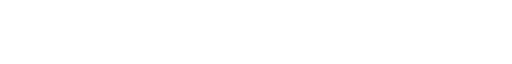
t = 0.00 s
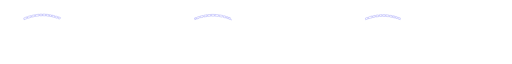
t = 1.14 s
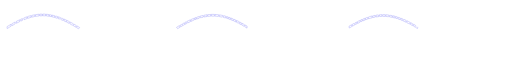
t = 2.29 s
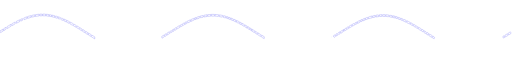
t = 3.43 s
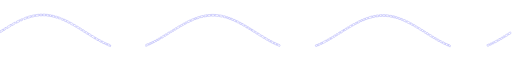
t = 4.58 s
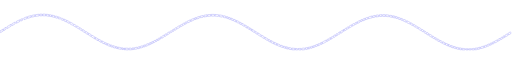
t = 5.72 s

The animated SVG that drew these frames (rendered in a browser with its animation timeline set to each time). Animation: 2 CSS @keyframes rules; one cycle of 5.72 s.

<!--?xml version="1.0" standalone="no"?-->

<svg version="1.0" xmlns="http://www.w3.org/2000/svg" width="7208.000000pt" height="504.000000pt" viewBox="0 0 7208.000000 504.000000" preserveAspectRatio="xMidYMid meet" style="">
<metadata>
Created by potrace 1.15, written by Peter Selinger 2001-2017
</metadata>
<g transform="translate(0.000000,504.000000) scale(0.100000,-0.100000)" fill="none" stroke="none">
    
    
<path d="M5678 5033 l-78 -4 0 -121 0 -121 122 6 c66 4 143 7 170 7 l48 0 0
120 0 120 -92 -2 c-51 -1 -128 -4 -170 -5z" fill="none" stroke="#9999F8" stroke-width="60px" class="NrigUzdX_0"></path>
<path d="M6020 4920 l0 -120 63 0 c35 0 125 -3 200 -7 l137 -6 0 120 0 120
-127 6 c-71 4 -161 7 -200 7 l-73 0 0 -120z" fill="none" stroke="#9999F8" stroke-width="60px" class="NrigUzdX_1"></path>
<path d="M5330 5004 c-63 -7 -165 -20 -226 -29 l-111 -17 -7 -51 c-3 -29 -6
-85 -6 -125 0 -70 1 -72 23 -67 64 14 445 65 490 65 4 0 7 54 7 120 l0 120
-27 -1 c-16 -1 -80 -7 -143 -15z" fill="none" stroke="#9999F8" stroke-width="60px" class="NrigUzdX_2"></path>
<path d="M6520 4901 l0 -120 33 -5 c37 -6 291 -36 305 -36 9 0 28 227 20 235
-2 2 -64 11 -138 20 -74 8 -154 18 -177 21 l-43 5 0 -120z" fill="none" stroke="#9999F8" stroke-width="60px" class="NrigUzdX_3"></path>
<path d="M29760 4880 l0 -119 226 -3 226 -3 -6 30 c-3 17 -11 72 -18 123 l-12
92 -208 0 -208 0 0 -120z" fill="none" stroke="#9999F8" stroke-width="60px" class="NrigUzdX_4"></path>
<path d="M29455 4980 c-44 -4 -113 -11 -152 -15 l-73 -7 0 -50 c0 -27 5 -81
12 -120 l11 -70 46 5 c25 3 117 12 204 18 l157 13 0 118 0 118 -62 -1 c-35 -1
-99 -5 -143 -9z" fill="none" stroke="#9999F8" stroke-width="60px" class="NrigUzdX_5"></path>
<path d="M30274 4949 c3 -24 9 -78 12 -121 l6 -76 92 -7 c50 -3 149 -13 220
-21 71 -8 130 -13 131 -12 5 6 56 230 53 232 -5 5 -309 35 -417 42 l-103 7 6
-44z" fill="none" stroke="#9999F8" stroke-width="60px" class="NrigUzdX_6"></path>
<path d="M6960 4886 c0 -40 -3 -93 -6 -118 l-6 -45 108 -17 c60 -9 126 -21
147 -25 l37 -9 0 123 0 123 -27 6 c-48 10 -222 36 -238 36 -12 0 -15 -15 -15
-74z" fill="none" stroke="#9999F8" stroke-width="60px" class="NrigUzdX_7"></path>
<path d="M53530 4948 c-79 -5 -146 -11 -148 -12 -2 -2 1 -12 6 -23 12 -23 32
-80 41 -118 4 -16 15 -44 24 -62 18 -35 -7 -33 219 -17 l87 6 5 41 c3 23 7 77
9 120 l4 77 -51 -1 c-28 -1 -116 -6 -196 -11z" fill="none" stroke="#9999F8" stroke-width="60px" class="NrigUzdX_8"></path>
<path d="M53876 4845 c-4 -64 -6 -118 -4 -120 2 -1 85 -5 185 -7 l181 -5 -5
116 c-3 64 -8 118 -10 121 -2 2 -80 6 -172 8 l-168 4 -7 -117z" fill="none" stroke="#9999F8" stroke-width="60px" class="NrigUzdX_9"></path>
<path d="M28926 4913 c-116 -18 -212 -35 -214 -37 -2 -2 0 -58 4 -123 l7 -120
41 9 c22 5 120 21 216 36 l175 28 -4 98 c-2 54 -6 108 -10 120 l-6 22 -209
-33z" fill="none" stroke="#9999F8" stroke-width="60px" class="NrigUzdX_10"></path>
<path d="M54316 4833 c4 -68 12 -121 18 -125 6 -4 31 -8 56 -8 25 0 101 -7
170 -15 185 -22 164 -32 178 88 7 56 12 109 12 118 0 13 -30 18 -172 32 -95
10 -195 20 -221 23 l-48 5 7 -118z" fill="none" stroke="#9999F8" stroke-width="60px" class="NrigUzdX_11"></path>
<path d="M4765 4919 c-49 -11 -137 -30 -195 -42 l-105 -23 -3 -126 -3 -125 53
13 c29 8 125 30 212 48 87 19 163 41 167 48 5 7 9 61 9 121 0 125 11 118 -135
86z" fill="none" stroke="#9999F8" stroke-width="60px" class="NrigUzdX_12"></path>
<path d="M30890 4885 c0 -25 -7 -78 -16 -116 -9 -39 -14 -72 -12 -74 2 -3 60
-13 129 -25 68 -11 159 -27 203 -37 l78 -16 39 42 c46 49 66 86 77 138 l8 38
-101 23 c-55 12 -156 31 -225 42 -69 11 -137 23 -152 26 -27 5 -28 5 -28 -41z" fill="none" stroke="#9999F8" stroke-width="60px" class="NrigUzdX_13"></path>
<path d="M53120 4909 c-36 -4 -96 -13 -134 -20 l-69 -11 7 -61 c3 -33 6 -87 6
-120 l0 -59 33 5 c17 3 112 16 210 28 l179 23 -5 26 c-7 35 -26 86 -56 147
-25 51 -27 53 -66 52 -22 -1 -69 -5 -105 -10z" fill="none" stroke="#9999F8" stroke-width="60px" class="NrigUzdX_14"></path>
<path d="M7340 4771 l0 -121 28 -6 c15 -3 81 -19 147 -36 66 -17 130 -33 143
-35 21 -5 22 -2 22 51 0 32 5 67 12 79 21 38 38 91 30 98 -8 8 -279 76 -339
85 l-43 7 0 -122z" fill="none" stroke="#9999F8" stroke-width="60px" class="NrigUzdX_15"></path>
<path d="M54850 4774 c-10 -90 -10 -118 -1 -124 7 -4 51 -13 99 -19 48 -7 127
-21 177 -32 49 -10 90 -19 92 -19 5 0 2 104 -6 173 -4 39 -13 72 -20 77 -8 4
-77 18 -155 29 -77 12 -148 24 -157 27 -14 4 -18 -12 -29 -112z" fill="none" stroke="#9999F8" stroke-width="60px" class="NrigUzdX_16"></path>
<path d="M52755 4853 c-191 -40 -301 -65 -304 -69 -2 -2 1 -30 8 -62 6 -31 16
-81 21 -110 5 -30 10 -55 12 -57 2 -2 79 13 172 33 l168 36 -6 60 c-3 32 -6
85 -6 117 0 63 -3 66 -65 52z" fill="none" stroke="#9999F8" stroke-width="60px" class="NrigUzdX_17"></path>
<path d="M28555 4843 c-43 -9 -390 -96 -393 -98 -1 -1 9 -33 22 -71 13 -38 30
-88 37 -111 7 -24 17 -43 24 -43 6 0 54 11 106 25 81 22 156 40 247 60 22 5
23 8 17 83 -13 169 -12 166 -60 155z" fill="none" stroke="#9999F8" stroke-width="60px" class="NrigUzdX_18"></path>
<path d="M4220 4790 c-58 -16 -159 -47 -225 -68 l-120 -39 4 -114 c2 -63 7
-118 11 -122 4 -5 95 19 201 53 107 33 211 63 232 67 l37 6 0 123 c0 145 14
136 -140 94z" fill="none" stroke="#9999F8" stroke-width="60px" class="NrigUzdX_19"></path>
<path d="M31481 4773 c-6 -21 -11 -45 -11 -54 0 -10 -13 -42 -30 -73 -20 -39
-26 -58 -17 -61 89 -28 319 -86 323 -82 5 5 44 197 44 217 0 13 -28 24 -142
54 -79 20 -146 36 -150 36 -4 0 -12 -17 -17 -37z" fill="none" stroke="#9999F8" stroke-width="60px" class="NrigUzdX_20"></path>
<path d="M55294 4794 c3 -9 6 -64 6 -123 l0 -107 123 -32 c67 -17 132 -34 143
-38 21 -5 22 -1 28 73 3 43 7 98 8 123 l3 45 -125 31 c-184 46 -193 47 -186
28z" fill="none" stroke="#9999F8" stroke-width="60px" class="NrigUzdX_21"></path>
<path d="M7828 4748 c-8 -13 -21 -41 -29 -63 -7 -22 -19 -49 -26 -60 -7 -11
-13 -33 -13 -50 0 -30 0 -30 143 -74 78 -24 147 -45 152 -47 13 -5 55 149 55
199 l0 35 -129 41 c-71 23 -131 41 -134 41 -3 0 -11 -10 -19 -22z" fill="none" stroke="#9999F8" stroke-width="60px" class="NrigUzdX_22"></path>
<path d="M52180 4721 c-181 -50 -325 -97 -325 -108 0 -19 28 -219 31 -225 2
-3 55 10 117 30 61 19 175 52 252 72 l140 37 -2 29 c-2 38 -31 183 -38 195 -9
13 -26 10 -175 -30z" fill="none" stroke="#9999F8" stroke-width="60px" class="NrigUzdX_23"></path>
<path d="M27877 4656 c-154 -49 -188 -63 -193 -80 -3 -12 -4 -69 -2 -127 l3
-106 180 57 180 58 13 98 c7 55 11 113 10 130 l-3 30 -188 -60z" fill="none" stroke="#9999F8" stroke-width="60px" class="NrigUzdX_24"></path>
<path d="M55709 4677 c0 -18 -4 -73 -7 -124 l-7 -91 99 -31 c73 -24 102 -29
112 -20 23 19 64 112 64 145 0 18 5 36 11 39 27 17 -15 36 -223 100 l-48 14
-1 -32z" fill="none" stroke="#9999F8" stroke-width="60px" class="NrigUzdX_25"></path>
<path d="M31886 4595 c-9 -59 -19 -112 -22 -119 -3 -9 24 -22 88 -43 l93 -29
8 31 c4 16 19 53 33 80 13 28 28 65 33 82 l10 33 -102 31 c-56 18 -107 34
-113 36 -6 2 -17 -37 -28 -102z" fill="none" stroke="#9999F8" stroke-width="60px" class="NrigUzdX_26"></path>
<path d="M3655 4611 c-101 -35 -295 -110 -304 -117 -3 -3 29 -236 34 -242 1
-1 87 31 191 71 104 41 197 77 208 81 17 6 18 14 11 119 -7 111 -10 127 -23
127 -4 -1 -56 -18 -117 -39z" fill="none" stroke="#9999F8" stroke-width="60px" class="NrigUzdX_27"></path>
<path d="M8216 4628 c-3 -13 -6 -43 -6 -68 0 -25 -6 -67 -13 -95 l-13 -50 100
-37 c56 -21 106 -38 113 -38 15 0 70 79 79 113 3 15 9 27 13 27 4 0 12 15 18
34 l11 35 -97 35 c-75 28 -187 65 -197 66 -1 0 -4 -10 -8 -22z" fill="none" stroke="#9999F8" stroke-width="60px" class="NrigUzdX_28"></path>
<path d="M32216 4592 c-2 -4 -7 -25 -10 -47 -4 -22 -21 -68 -38 -103 -17 -35
-29 -64 -27 -66 2 -2 42 -17 89 -34 47 -16 109 -39 138 -51 l53 -21 -3 131 -3
131 -65 24 c-90 33 -129 43 -134 36z" fill="none" stroke="#9999F8" stroke-width="60px" class="NrigUzdX_29"></path>
<path d="M51586 4535 c-71 -24 -133 -48 -139 -54 -6 -6 -5 -21 1 -43 6 -18 14
-70 17 -115 4 -46 9 -83 12 -83 3 0 58 20 122 44 64 24 130 47 148 51 29 6 31
9 27 38 -3 18 -11 70 -17 117 -9 61 -17 85 -27 87 -8 1 -73 -18 -144 -42z" fill="none" stroke="#9999F8" stroke-width="60px" class="NrigUzdX_30"></path>
<path d="M56090 4568 c0 -7 -9 -24 -20 -38 -11 -14 -20 -38 -20 -55 0 -16 -9
-49 -20 -72 l-19 -43 77 -24 c42 -13 115 -38 161 -55 47 -17 86 -30 87 -28 6
6 26 238 21 243 -8 8 -236 84 -253 84 -8 0 -14 -6 -14 -12z" fill="none" stroke="#9999F8" stroke-width="60px" class="NrigUzdX_31"></path>
<path d="M27470 4518 c-58 -22 -106 -42 -108 -43 -5 -4 54 -183 68 -204 l15
-23 68 27 67 27 0 129 c0 71 -1 129 -2 129 -2 0 -50 -19 -108 -42z" fill="none" stroke="#9999F8" stroke-width="60px" class="NrigUzdX_32"></path>
<path d="M32522 4359 l3 -131 105 -42 c58 -23 115 -48 126 -54 21 -11 23 -8
38 56 10 37 26 84 37 105 24 47 24 63 2 70 -10 3 -65 25 -123 49 -58 25 -124
52 -148 61 l-43 17 3 -131z" fill="none" stroke="#9999F8" stroke-width="60px" class="NrigUzdX_33"></path>
<path d="M8659 4458 c-6 -12 -20 -31 -30 -42 -11 -11 -19 -30 -19 -43 0 -13
-4 -23 -9 -23 -9 0 -31 -53 -31 -74 0 -7 17 -18 38 -25 20 -8 93 -38 162 -67
70 -30 129 -49 134 -44 4 5 9 61 10 126 l1 117 -110 48 c-60 26 -115 48 -122
48 -7 1 -18 -9 -24 -21z" fill="none" stroke="#9999F8" stroke-width="60px" class="NrigUzdX_34"></path>
<path d="M56475 4440 c-5 -8 -35 -233 -31 -236 0 0 46 -19 101 -41 l101 -40
34 81 c18 45 42 92 52 105 10 14 15 28 11 32 -4 4 -44 22 -88 39 -44 18 -101
40 -127 51 -29 11 -50 15 -53 9z" fill="none" stroke="#9999F8" stroke-width="60px" class="NrigUzdX_35"></path>
<path d="M51203 4388 l-123 -50 0 -130 c0 -120 1 -130 18 -125 9 3 79 31 154
63 l137 56 -5 62 c-3 33 -10 74 -15 90 -5 16 -9 42 -9 57 0 39 -10 37 -157
-23z" fill="none" stroke="#9999F8" stroke-width="60px" class="NrigUzdX_36"></path>
<path d="M27082 4360 c-89 -39 -167 -70 -172 -70 -6 0 -10 -54 -10 -135 0 -74
2 -135 5 -135 3 0 28 11 55 25 27 14 82 38 122 54 40 17 114 47 164 68 l91 39
-28 91 c-26 85 -47 133 -59 133 -3 0 -78 -32 -168 -70z" fill="none" stroke="#9999F8" stroke-width="60px" class="NrigUzdX_37"></path>
<path d="M3031 4361 l-114 -47 2 -129 c1 -72 4 -131 6 -133 2 -2 34 12 71 31
38 19 90 42 117 52 l47 18 0 128 c0 71 -3 129 -7 128 -5 0 -59 -21 -122 -48z" fill="none" stroke="#9999F8" stroke-width="60px" class="NrigUzdX_38"></path>
<path d="M9018 4225 c-1 -63 -2 -122 -2 -131 -1 -12 33 -32 116 -69 l118 -53
35 53 c19 30 38 62 41 72 4 10 17 32 30 49 l23 31 -151 69 c-83 38 -163 75
-179 82 l-29 12 -2 -115z" fill="none" stroke="#9999F8" stroke-width="60px" class="NrigUzdX_39"></path>
<path d="M32940 4292 c0 -10 -9 -36 -20 -57 -21 -40 -55 -145 -48 -149 15 -9
320 -146 325 -146 2 0 2 59 1 131 l-3 131 -115 53 c-63 30 -121 54 -127 55 -7
0 -13 -8 -13 -18z" fill="none" stroke="#9999F8" stroke-width="60px" class="NrigUzdX_40"></path>
<path d="M50940 4278 c-149 -66 -220 -103 -216 -114 5 -12 17 -58 36 -134 22
-86 25 -87 129 -39 l91 42 0 128 c0 71 -3 129 -7 128 -5 0 -19 -5 -33 -11z" fill="none" stroke="#9999F8" stroke-width="60px" class="NrigUzdX_41"></path>
<path d="M56823 4248 c-16 -24 -40 -71 -55 -104 l-26 -62 81 -35 c45 -19 137
-60 205 -90 118 -54 122 -55 127 -34 8 39 35 221 32 223 -12 12 -314 144 -328
144 -4 0 -20 -19 -36 -42z" fill="none" stroke="#9999F8" stroke-width="60px" class="NrigUzdX_42"></path>
<path d="M2543 4136 l-233 -115 0 -136 0 -135 225 112 225 113 0 105 c0 63 4
110 11 117 6 6 9 20 7 32 -3 20 -21 13 -235 -93z" fill="none" stroke="#9999F8" stroke-width="60px" class="NrigUzdX_43"></path>
<path d="M26700 4191 c-47 -21 -153 -72 -237 -114 l-152 -77 44 -62 c24 -35
57 -79 73 -98 l30 -35 171 85 171 85 0 127 c0 71 -3 128 -7 128 -5 0 -46 -18
-93 -39z" fill="none" stroke="#9999F8" stroke-width="60px" class="NrigUzdX_44"></path>
<path d="M33306 4143 c-3 -4 -6 -63 -6 -132 l0 -126 115 -58 c63 -31 123 -57
133 -57 10 0 25 8 33 18 9 9 27 26 41 37 13 11 31 34 40 50 8 17 21 40 28 52
8 12 12 24 10 26 -17 16 -389 195 -394 190z" fill="none" stroke="#9999F8" stroke-width="60px" class="NrigUzdX_45"></path>
<path d="M9460 4114 c0 -8 -11 -30 -25 -48 -14 -18 -25 -36 -25 -41 0 -4 -13
-30 -30 -56 l-30 -49 181 -91 c100 -50 185 -87 189 -82 9 9 70 197 70 213 0 8
-309 170 -325 170 -3 0 -5 -7 -5 -16z" fill="none" stroke="#9999F8" stroke-width="60px" class="NrigUzdX_46"></path>
<path d="M50458 4055 c-142 -72 -147 -76 -143 -102 17 -95 35 -209 35 -216 0
-4 77 31 171 79 156 77 170 87 165 107 -4 12 -11 44 -16 70 -11 56 -45 137
-57 136 -4 0 -74 -34 -155 -74z" fill="none" stroke="#9999F8" stroke-width="60px" class="NrigUzdX_47"></path>
<path d="M57291 4043 c-15 -69 -34 -194 -30 -198 7 -5 409 -205 414 -205 12 0
75 177 75 211 0 14 -54 45 -220 129 -120 60 -221 110 -224 110 -2 0 -9 -21
-15 -47z" fill="none" stroke="#9999F8" stroke-width="60px" class="NrigUzdX_48"></path>
<path d="M26135 3910 c-38 -22 -73 -41 -77 -42 -5 -3 18 -248 25 -254 1 -1 62
30 135 68 121 64 132 72 120 88 -7 10 -39 55 -71 99 -31 45 -58 81 -60 81 -1
-1 -33 -19 -72 -40z" fill="none" stroke="#9999F8" stroke-width="60px" class="NrigUzdX_49"></path>
<path d="M2035 3876 c-133 -70 -358 -196 -369 -207 -9 -8 7 -246 17 -256 4 -4
413 221 429 236 15 13 29 121 26 200 l-3 80 -100 -53z" fill="none" stroke="#9999F8" stroke-width="60px" class="NrigUzdX_50"></path>
<path d="M50069 3857 c-109 -58 -116 -64 -103 -81 7 -11 21 -42 30 -70 10 -28
28 -68 41 -89 l24 -38 87 47 c48 26 89 49 91 50 8 7 -34 244 -43 243 -6 0 -63
-28 -127 -62z" fill="none" stroke="#9999F8" stroke-width="60px" class="NrigUzdX_51"></path>
<path d="M9895 3883 c-4 -16 -18 -68 -33 -118 l-28 -90 185 -102 c102 -57 187
-103 190 -103 7 0 55 55 91 105 19 26 41 56 48 65 12 16 -7 29 -185 128 -284
158 -261 148 -268 115z" fill="none" stroke="#9999F8" stroke-width="60px" class="NrigUzdX_52"></path>
<path d="M33782 3873 c-34 -80 -71 -130 -112 -153 -8 -5 -13 -10 -10 -13 11
-10 272 -147 279 -147 5 0 12 37 16 83 3 45 10 101 15 125 l8 43 -89 45 c-49
24 -90 44 -92 44 -1 0 -8 -12 -15 -27z" fill="none" stroke="#9999F8" stroke-width="60px" class="NrigUzdX_53"></path>
<path d="M57830 3784 c-1 -32 -25 -115 -53 -184 -5 -11 30 -35 140 -95 80 -44
149 -79 152 -78 8 3 62 216 57 229 -4 10 -238 144 -278 160 -15 5 -18 0 -18
-32z" fill="none" stroke="#9999F8" stroke-width="60px" class="NrigUzdX_54"></path>
<path d="M25810 3736 c-69 -39 -134 -76 -145 -83 -18 -11 -17 -13 19 -55 21
-23 58 -64 83 -90 l46 -46 61 34 c33 20 70 40 82 45 19 10 20 13 7 117 -6 59
-12 117 -13 130 0 12 -3 22 -7 21 -5 -1 -64 -33 -133 -73z" fill="none" stroke="#9999F8" stroke-width="60px" class="NrigUzdX_55"></path>
<path d="M34072 3677 c-6 -39 -14 -97 -18 -127 l-6 -56 147 -82 c81 -45 151
-82 155 -82 4 0 20 28 35 63 15 34 34 76 42 94 8 17 13 39 11 49 -3 15 -72 57
-282 173 l-73 41 -11 -73z" fill="none" stroke="#9999F8" stroke-width="60px" class="NrigUzdX_56"></path>
<path d="M49720 3668 c-69 -39 -126 -71 -127 -72 -3 -3 28 -250 32 -254 2 -2
321 174 334 184 2 2 -3 14 -11 26 -8 13 -21 41 -28 63 -14 46 -58 125 -68 124
-4 0 -63 -32 -132 -71z" fill="none" stroke="#9999F8" stroke-width="60px" class="NrigUzdX_57"></path>
<path d="M1350 3490 c-102 -60 -222 -132 -267 -160 l-83 -51 0 -140 c0 -109 3
-139 13 -133 6 4 80 49 162 99 83 51 198 120 257 154 59 34 111 68 116 74 7 8
6 57 -1 139 l-12 127 -185 -109z" fill="none" stroke="#9999F8" stroke-width="60px" class="NrigUzdX_58"></path>
<path d="M10423 3553 c-46 -56 -106 -143 -101 -147 20 -17 349 -208 352 -205
2 2 15 49 29 104 14 55 28 107 31 115 6 14 -33 40 -235 159 l-36 21 -40 -47z" fill="none" stroke="#9999F8" stroke-width="60px" class="NrigUzdX_59"></path>
<path d="M58216 3487 c-16 -62 -29 -116 -30 -121 -1 -4 40 -32 89 -61 l90 -54
40 44 c55 60 115 132 115 139 0 5 -83 55 -230 139 l-46 25 -28 -111z" fill="none" stroke="#9999F8" stroke-width="60px" class="NrigUzdX_60"></path>
<path d="M25450 3533 c-41 -24 -76 -46 -78 -48 -5 -5 29 -124 53 -182 l21 -52
79 47 c44 27 104 61 133 77 l52 28 -34 36 c-18 20 -55 60 -81 89 -26 28 -53
52 -59 51 -6 0 -45 -21 -86 -46z" fill="none" stroke="#9999F8" stroke-width="60px" class="NrigUzdX_61"></path>
<path d="M49306 3430 c-93 -54 -170 -100 -171 -102 -4 -5 32 -239 38 -245 10
-9 342 188 342 203 0 40 -29 244 -34 244 -4 0 -83 -45 -175 -100z" fill="none" stroke="#9999F8" stroke-width="60px" class="NrigUzdX_62"></path>
<path d="M34527 3484 c-4 -4 -7 -19 -7 -34 0 -14 -4 -30 -8 -35 -5 -6 -21 -41
-37 -79 -23 -57 -26 -70 -14 -77 8 -5 70 -42 139 -82 69 -40 137 -81 152 -91
l27 -18 3 139 3 138 -115 69 c-132 78 -134 79 -143 70z" fill="none" stroke="#9999F8" stroke-width="60px" class="NrigUzdX_63"></path>
<path d="M25150 3355 c-58 -34 -148 -89 -201 -121 l-96 -60 54 -64 c30 -36 62
-78 71 -93 10 -16 23 -26 32 -24 12 3 76 41 307 184 10 6 7 25 -11 83 -14 41
-31 93 -38 116 l-13 41 -105 -62z" fill="none" stroke="#9999F8" stroke-width="60px" class="NrigUzdX_64"></path>
<path d="M10846 3358 c-18 -52 -46 -160 -51 -193 l-6 -40 132 -79 131 -79 32
34 c17 18 51 60 76 94 l46 60 -146 89 c-80 48 -160 97 -177 108 -26 16 -34 17
-37 6z" fill="none" stroke="#9999F8" stroke-width="60px" class="NrigUzdX_65"></path>
<path d="M58570 3314 c-25 -31 -57 -70 -72 -87 -15 -17 -25 -34 -22 -38 3 -5
35 -25 72 -46 37 -20 102 -59 145 -86 44 -26 81 -47 83 -44 5 5 44 215 44 236
0 15 -173 121 -196 121 -5 0 -29 -25 -54 -56z" fill="none" stroke="#9999F8" stroke-width="60px" class="NrigUzdX_66"></path>
<path d="M34886 3249 c-3 -18 -6 -79 -6 -138 l1 -106 111 -66 112 -67 13 24
c6 14 15 52 19 86 4 34 13 73 20 87 8 14 14 31 14 36 0 6 -44 36 -98 67 -53
32 -116 69 -138 83 l-42 25 -6 -31z" fill="none" stroke="#9999F8" stroke-width="60px" class="NrigUzdX_67"></path>
<path d="M49015 3261 c-5 -5 -64 -43 -130 -83 l-121 -73 22 -32 c37 -55 119
-153 127 -153 5 0 40 19 79 42 l70 41 -7 61 c-15 134 -30 207 -40 197z" fill="none" stroke="#9999F8" stroke-width="60px" class="NrigUzdX_68"></path>
<path d="M780 3147 c-36 -21 -109 -66 -163 -100 l-98 -61 7 -130 c4 -72 8
-133 10 -135 5 -6 306 182 310 194 3 6 3 70 2 141 l-3 131 -65 -40z" fill="none" stroke="#9999F8" stroke-width="60px" class="NrigUzdX_69"></path>
<path d="M58922 3143 c-18 -86 -36 -202 -31 -206 2 -2 79 -49 172 -105 131
-79 167 -97 167 -83 0 10 7 24 15 31 8 7 15 21 15 30 0 10 3 20 8 22 9 4 56
76 64 99 5 13 -38 43 -190 134 -108 65 -200 120 -204 122 -3 2 -11 -18 -16
-44z" fill="none" stroke="#9999F8" stroke-width="60px" class="NrigUzdX_70"></path>
<path d="M24663 3061 c-51 -31 -97 -61 -103 -67 -10 -10 1 -57 55 -231 2 -7
58 21 141 73 76 46 139 86 142 89 7 6 -16 39 -84 121 l-59 70 -92 -55z" fill="none" stroke="#9999F8" stroke-width="60px" class="NrigUzdX_71"></path>
<path d="M11254 3033 c-27 -37 -59 -78 -72 -92 -12 -13 -21 -28 -20 -33 2 -5
80 -55 173 -113 159 -97 170 -103 178 -83 8 22 37 192 37 218 0 8 -30 33 -67
56 -38 22 -93 57 -124 77 l-57 36 -48 -66z" fill="none" stroke="#9999F8" stroke-width="60px" class="NrigUzdX_72"></path>
<path d="M35260 3050 c0 -6 -9 -29 -19 -53 -11 -23 -22 -69 -26 -101 -4 -33
-9 -64 -11 -71 -3 -7 39 -39 96 -73 l100 -62 0 139 0 140 -27 19 c-65 45 -113
72 -113 62z" fill="none" stroke="#9999F8" stroke-width="60px" class="NrigUzdX_73"></path>
<path d="M48585 2998 c-44 -28 -82 -52 -84 -54 -4 -4 29 -209 38 -236 5 -15
26 -6 135 62 71 43 131 81 133 84 3 2 -17 32 -44 65 -26 33 -59 75 -73 94
l-25 34 -80 -49z" fill="none" stroke="#9999F8" stroke-width="60px" class="NrigUzdX_74"></path>
<path d="M213 2796 l-212 -131 0 -72 c-1 -63 3 -77 30 -122 37 -59 10 -69 249
82 l165 104 -2 115 c-2 64 -6 125 -10 136 -7 18 -27 8 -220 -112z" fill="none" stroke="#9999F8" stroke-width="60px" class="NrigUzdX_75"></path>
<path d="M24323 2850 l-113 -72 49 -71 c27 -40 60 -83 74 -96 l26 -24 67 44
c37 24 71 47 76 50 4 3 -9 58 -29 123 l-38 117 -112 -71z" fill="none" stroke="#9999F8" stroke-width="60px" class="NrigUzdX_76"></path>
<path d="M35500 2769 l0 -144 151 -94 c82 -51 151 -92 153 -90 11 13 37 82 47
124 6 28 18 61 26 73 8 13 13 25 11 27 -2 2 -77 50 -168 107 -91 57 -177 112
-192 122 l-28 18 0 -143z" fill="none" stroke="#9999F8" stroke-width="60px" class="NrigUzdX_77"></path>
<path d="M59419 2862 c-21 -42 -63 -107 -71 -110 -5 -2 -8 -11 -8 -20 0 -8 -7
-23 -15 -32 -16 -17 -13 -19 221 -167 21 -13 22 -10 53 108 18 66 31 122 29
123 -3 3 -36 24 -157 100 l-38 25 -14 -27z" fill="none" stroke="#9999F8" stroke-width="60px" class="NrigUzdX_78"></path>
<path d="M48345 2849 c-27 -17 -51 -32 -53 -34 -2 -1 13 -29 32 -62 19 -32 38
-71 41 -85 9 -37 42 -65 57 -50 8 8 7 37 -5 114 -9 57 -18 113 -19 126 l-3 23
-50 -32z" fill="none" stroke="#9999F8" stroke-width="60px" class="NrigUzdX_79"></path>
<path d="M11657 2853 c-9 -29 -39 -235 -35 -238 2 -2 65 -41 140 -88 l137 -85
11 32 c6 18 19 50 30 71 11 22 20 46 20 55 0 8 7 24 15 34 8 11 15 23 15 27 0
6 -293 194 -321 207 -4 2 -10 -5 -12 -15z" fill="none" stroke="#9999F8" stroke-width="60px" class="NrigUzdX_80"></path>
<path d="M48063 2672 l-123 -77 0 -55 c1 -61 23 -177 37 -191 13 -13 336 190
325 204 -5 7 -13 23 -17 37 -10 33 -84 160 -93 159 -4 0 -62 -35 -129 -77z" fill="none" stroke="#9999F8" stroke-width="60px" class="NrigUzdX_81"></path>
<path d="M24028 2667 c-45 -28 -68 -48 -68 -61 0 -18 -1 -18 -12 -3 -9 11 -18
14 -27 8 -12 -8 -11 -17 7 -59 12 -28 22 -58 22 -66 0 -9 4 -16 10 -16 5 0 21
-20 35 -45 31 -52 14 -56 168 40 l96 60 -19 20 c-11 12 -41 52 -68 91 -26 38
-54 70 -62 71 -8 1 -45 -17 -82 -40z" fill="none" stroke="#9999F8" stroke-width="60px" class="NrigUzdX_82"></path>
<path d="M59736 2678 c-3 -7 -17 -60 -32 -116 -22 -88 -24 -106 -13 -117 17
-15 211 -137 213 -133 12 28 48 83 77 118 62 76 62 76 -59 152 -174 108 -181
112 -186 96z" fill="none" stroke="#9999F8" stroke-width="60px" class="NrigUzdX_83"></path>
<path d="M12061 2567 c-12 -24 -21 -47 -21 -52 0 -4 -12 -32 -26 -62 -14 -30
-24 -58 -22 -63 3 -10 336 -220 348 -220 12 0 20 69 20 171 l0 97 -114 70
c-63 39 -125 77 -139 86 -25 17 -25 17 -46 -27z" fill="none" stroke="#9999F8" stroke-width="60px" class="NrigUzdX_84"></path>
<path d="M35963 2571 c-11 -20 -26 -62 -33 -94 -8 -32 -17 -60 -22 -63 -27
-17 0 -45 117 -117 69 -42 129 -77 133 -77 7 0 75 232 69 235 -1 1 -56 35
-123 77 l-120 75 -21 -36z" fill="none" stroke="#9999F8" stroke-width="60px" class="NrigUzdX_85"></path>
<path d="M47679 2447 c-169 -106 -164 -86 -50 -202 l68 -70 82 50 c78 48 82
51 76 80 -3 17 -8 76 -12 133 -3 56 -8 102 -12 101 -3 0 -72 -42 -152 -92z" fill="none" stroke="#9999F8" stroke-width="60px" class="NrigUzdX_86"></path>
<path d="M71690 2437 c-91 -56 -164 -107 -163 -112 1 -6 23 -55 50 -110 l48
-101 147 91 147 90 1 72 c0 63 -4 78 -31 122 -18 28 -33 51 -33 51 -1 0 -76
-46 -166 -103z" fill="none" stroke="#9999F8" stroke-width="60px" class="NrigUzdX_87"></path>
<path d="M23650 2444 c-74 -47 -139 -89 -143 -94 -5 -4 6 -61 24 -127 l31
-120 152 95 c83 53 152 97 154 98 13 8 -65 237 -81 234 -1 -1 -63 -39 -137
-86z" fill="none" stroke="#9999F8" stroke-width="60px" class="NrigUzdX_88"></path>
<path d="M60116 2431 c-9 -10 -16 -21 -16 -26 0 -5 -17 -29 -38 -54 -21 -25
-45 -58 -54 -72 l-16 -26 138 -86 c77 -48 141 -87 144 -87 4 0 6 10 6 23 0 12
14 65 30 117 l30 95 -22 16 c-11 9 -58 39 -104 67 -78 48 -83 50 -98 33z" fill="none" stroke="#9999F8" stroke-width="60px" class="NrigUzdX_89"></path>
<path d="M36304 2264 l-31 -123 101 -62 c56 -35 142 -89 193 -121 94 -59 113
-63 140 -29 7 9 13 25 13 37 0 11 4 24 9 30 5 5 18 33 29 62 l20 52 -131 81
c-73 45 -149 92 -169 105 -20 13 -60 38 -90 57 l-53 34 -31 -123z" fill="none" stroke="#9999F8" stroke-width="60px" class="NrigUzdX_90"></path>
<path d="M12466 2338 c-3 -13 -7 -73 -8 -134 l-3 -111 143 -89 c79 -49 147
-90 152 -92 4 -1 15 17 24 41 9 24 31 73 50 109 l33 65 -185 114 c-102 63
-189 115 -193 117 -5 2 -11 -7 -13 -20z" fill="none" stroke="#9999F8" stroke-width="60px" class="NrigUzdX_91"></path>
<path d="M47368 2250 c-38 -23 -68 -44 -68 -48 0 -4 9 -59 20 -122 11 -63 20
-118 20 -122 0 -4 24 7 53 25 28 18 87 55 130 81 l79 48 -60 62 c-33 33 -71
73 -84 89 l-23 27 -67 -40z" fill="none" stroke="#9999F8" stroke-width="60px" class="NrigUzdX_92"></path>
<path d="M23259 2199 l-126 -79 27 -58 c15 -31 35 -81 45 -110 12 -37 21 -52
31 -48 34 13 214 131 214 141 -1 12 -58 227 -62 230 -2 1 -60 -33 -129 -76z" fill="none" stroke="#9999F8" stroke-width="60px" class="NrigUzdX_93"></path>
<path d="M71260 2168 c-91 -55 -167 -103 -169 -105 -9 -7 43 -243 54 -243 5 0
57 30 115 66 58 36 142 88 188 115 45 28 82 54 82 58 0 5 -20 49 -45 100 -25
50 -45 96 -45 101 0 6 -3 10 -7 10 -5 0 -82 -46 -173 -102z" fill="none" stroke="#9999F8" stroke-width="60px" class="NrigUzdX_94"></path>
<path d="M60412 2128 c-27 -91 -31 -113 -20 -123 13 -12 233 -148 321 -199
l47 -28 41 89 c22 48 45 96 51 107 5 10 6 22 1 25 -20 18 -391 241 -399 241
-5 0 -24 -50 -42 -112z" fill="none" stroke="#9999F8" stroke-width="60px" class="NrigUzdX_95"></path>
<path d="M47043 2051 c-79 -47 -143 -89 -143 -94 0 -4 27 -41 60 -82 32 -41
63 -82 68 -91 8 -14 22 -9 106 41 70 42 96 63 96 77 0 30 -31 211 -39 224 -4
7 -60 -22 -148 -75z" fill="none" stroke="#9999F8" stroke-width="60px" class="NrigUzdX_96"></path>
<path d="M12938 2047 c-21 -34 -88 -174 -88 -186 0 -5 46 -38 103 -72 191
-117 272 -165 330 -198 l57 -32 0 138 -1 138 -156 95 c-86 52 -173 105 -193
117 l-38 23 -14 -23z" fill="none" stroke="#9999F8" stroke-width="60px" class="NrigUzdX_97"></path>
<path d="M22900 1981 l-125 -78 2 -69 c3 -88 22 -184 37 -184 10 0 253 148
300 182 18 13 18 16 2 64 -21 64 -68 157 -81 160 -5 1 -66 -32 -135 -75z" fill="none" stroke="#9999F8" stroke-width="60px" class="NrigUzdX_98"></path>
<path d="M36849 2003 c-11 -27 -26 -61 -34 -76 -8 -16 -15 -36 -15 -46 0 -9
-5 -22 -12 -29 -16 -16 -12 -20 133 -109 208 -127 271 -164 274 -161 2 2 4 63
6 136 l4 134 -163 99 c-89 54 -165 99 -168 99 -3 0 -14 -21 -25 -47z" fill="none" stroke="#9999F8" stroke-width="60px" class="NrigUzdX_99"></path>
<path d="M70875 1935 c-49 -30 -91 -59 -93 -65 -2 -5 5 -21 17 -35 11 -15 30
-56 42 -93 12 -37 25 -71 30 -76 6 -7 118 50 157 79 1 1 -9 54 -23 118 -14 64
-25 119 -25 122 0 11 -18 2 -105 -50z" fill="none" stroke="#9999F8" stroke-width="60px" class="NrigUzdX_100"></path>
<path d="M60938 1908 c-8 -13 -19 -34 -23 -48 -4 -14 -20 -50 -36 -81 l-28
-56 132 -82 c72 -44 134 -78 138 -73 3 4 14 52 24 107 9 55 19 107 21 116 3
12 -22 33 -94 78 -55 34 -104 61 -109 61 -6 0 -17 -10 -25 -22z" fill="none" stroke="#9999F8" stroke-width="60px" class="NrigUzdX_101"></path>
<path d="M46708 1847 l-87 -52 -1 -138 0 -139 48 27 c157 91 230 135 251 152
l23 19 -62 79 c-35 44 -68 85 -74 92 -9 10 -31 1 -98 -40z" fill="none" stroke="#9999F8" stroke-width="60px" class="NrigUzdX_102"></path>
<path d="M22581 1791 c-89 -55 -87 -52 -49 -103 18 -24 44 -67 57 -96 14 -28
29 -52 34 -52 5 0 24 9 43 20 29 18 32 24 24 49 -4 16 -11 72 -15 125 -5 61
-12 96 -19 96 -6 -1 -40 -18 -75 -39z" fill="none" stroke="#9999F8" stroke-width="60px" class="NrigUzdX_103"></path>
<path d="M70577 1754 c-91 -52 -98 -58 -93 -82 3 -15 10 -63 16 -107 19 -139
2 -134 151 -47 146 85 138 72 99 175 -11 29 -33 66 -48 84 l-27 32 -98 -55z" fill="none" stroke="#9999F8" stroke-width="60px" class="NrigUzdX_104"></path>
<path d="M37305 1654 c-3 -75 -5 -137 -3 -138 4 -4 221 -130 289 -169 l47 -27
13 31 c7 17 20 39 29 48 10 9 24 36 32 61 9 25 19 52 23 62 5 13 -9 25 -62 54
-37 21 -131 76 -208 122 -77 46 -143 86 -146 88 -4 2 -10 -57 -14 -132z" fill="none" stroke="#9999F8" stroke-width="60px" class="NrigUzdX_105"></path>
<path d="M13440 1633 l0 -138 173 -97 c96 -54 176 -98 179 -98 3 0 8 39 11 88
4 48 9 105 13 128 l6 41 -78 43 c-44 23 -127 71 -185 106 -59 35 -110 64 -113
64 -3 0 -6 -62 -6 -137z" fill="none" stroke="#9999F8" stroke-width="60px" class="NrigUzdX_106"></path>
<path d="M61252 1618 c-12 -67 -20 -123 -19 -124 13 -11 139 -84 145 -84 5 0
46 38 92 86 l83 85 -132 80 c-73 43 -136 79 -140 79 -4 0 -17 -55 -29 -122z" fill="none" stroke="#9999F8" stroke-width="60px" class="NrigUzdX_107"></path>
<path d="M46415 1674 c-49 -30 -116 -69 -147 -86 -64 -34 -64 -39 -9 -93 17
-16 31 -33 31 -37 0 -4 11 -23 24 -43 14 -20 26 -41 28 -47 3 -7 38 8 91 38
l87 49 0 138 c0 75 -3 137 -7 137 -5 -1 -48 -25 -98 -56z" fill="none" stroke="#9999F8" stroke-width="60px" class="NrigUzdX_108"></path>
<path d="M22320 1635 c-85 -49 -77 -24 -64 -208 4 -54 10 -96 13 -95 52 23
251 142 251 150 0 19 -60 122 -93 160 l-32 36 -75 -43z" fill="none" stroke="#9999F8" stroke-width="60px" class="NrigUzdX_109"></path>
<path d="M70345 1616 c-11 -7 -78 -46 -150 -86 -71 -40 -134 -76 -138 -80 -5
-4 17 -49 47 -100 31 -52 57 -98 59 -103 2 -7 221 108 246 129 5 5 -32 254
-38 254 -4 0 -15 -6 -26 -14z" fill="none" stroke="#9999F8" stroke-width="60px" class="NrigUzdX_110"></path>
<path d="M22030 1473 c-52 -29 -94 -59 -93 -65 3 -26 34 -135 51 -179 l17 -47
78 45 c77 45 77 45 77 86 0 43 -24 205 -31 211 -2 1 -47 -21 -99 -51z" fill="none" stroke="#9999F8" stroke-width="60px" class="NrigUzdX_111"></path>
<path d="M61643 1504 c-6 -3 -45 -40 -86 -82 l-75 -76 156 -87 c86 -49 157
-87 158 -86 2 1 16 55 32 119 l30 118 -88 50 c-84 48 -101 54 -127 44z" fill="none" stroke="#9999F8" stroke-width="60px" class="NrigUzdX_112"></path>
<path d="M13905 1478 c-27 -125 -32 -220 -12 -236 19 -16 340 -183 344 -179 6
7 22 151 23 203 l0 52 -72 37 c-40 21 -116 62 -169 91 -54 30 -100 54 -103 54
-3 0 -8 -10 -11 -22z" fill="none" stroke="#9999F8" stroke-width="60px" class="NrigUzdX_113"></path>
<path d="M37804 1411 c-15 -42 -32 -80 -39 -86 -6 -5 -17 -20 -23 -32 -11 -20
-8 -24 30 -46 24 -14 75 -43 113 -65 39 -22 94 -51 123 -66 l53 -27 -3 137 -3
137 -112 62 -112 63 -27 -77z" fill="none" stroke="#9999F8" stroke-width="60px" class="NrigUzdX_114"></path>
<path d="M46051 1467 l-34 -20 6 -66 c4 -36 11 -93 17 -127 l12 -61 99 54 c54
30 99 58 99 63 0 4 -9 19 -20 33 -11 14 -20 28 -20 32 0 4 -15 23 -32 42 -78
85 -73 83 -127 50z" fill="none" stroke="#9999F8" stroke-width="60px" class="NrigUzdX_115"></path>
<path d="M45805 1332 c-55 -29 -169 -88 -252 -130 l-153 -77 0 -132 c0 -73 3
-133 8 -133 4 0 124 61 267 134 l260 134 -1 33 c-4 85 -18 220 -23 222 -3 2
-51 -21 -106 -51z" fill="none" stroke="#9999F8" stroke-width="60px" class="NrigUzdX_116"></path>
<path d="M69780 1300 l-165 -88 2 -39 c2 -32 40 -192 48 -201 4 -5 360 184
404 215 4 3 -107 191 -117 197 -4 2 -81 -35 -172 -84z" fill="none" stroke="#9999F8" stroke-width="60px" class="NrigUzdX_117"></path>
<path d="M21718 1307 l-98 -52 0 -101 c0 -56 3 -116 6 -133 l7 -31 139 72
c101 53 137 77 134 88 -3 8 -13 44 -24 80 -23 83 -44 130 -57 129 -5 0 -54
-24 -107 -52z" fill="none" stroke="#9999F8" stroke-width="60px" class="NrigUzdX_118"></path>
<path d="M61966 1341 c-7 -13 -58 -232 -55 -235 2 -1 66 -35 142 -74 81 -43
137 -66 137 -59 0 7 9 32 20 55 11 22 20 54 20 69 0 15 7 37 15 47 8 11 15 27
15 35 0 17 -287 175 -294 162z" fill="none" stroke="#9999F8" stroke-width="60px" class="NrigUzdX_119"></path>
<path d="M38160 1171 l0 -136 174 -87 174 -87 7 52 c3 29 11 85 17 125 6 40 9
74 7 76 -2 2 -88 46 -191 98 l-188 95 0 -136z" fill="none" stroke="#9999F8" stroke-width="60px" class="NrigUzdX_120"></path>
<path d="M14360 1198 c0 -35 -3 -93 -6 -130 l-7 -67 160 -80 160 -80 28 102
c15 56 30 110 32 119 4 13 -32 36 -176 107 -99 50 -183 91 -186 91 -3 0 -5
-28 -5 -62z" fill="none" stroke="#9999F8" stroke-width="60px" class="NrigUzdX_121"></path>
<path d="M21395 1141 l-111 -56 7 -49 c4 -27 12 -61 18 -75 5 -14 12 -43 16
-63 3 -21 10 -40 15 -43 5 -3 47 14 94 37 l86 42 -1 116 c0 63 -3 122 -7 131
-6 15 -23 9 -117 -40z" fill="none" stroke="#9999F8" stroke-width="60px" class="NrigUzdX_122"></path>
<path d="M62350 1132 c0 -10 -9 -35 -20 -57 -11 -22 -20 -49 -20 -61 0 -12 -7
-38 -16 -59 -8 -20 -14 -38 -12 -40 2 -1 76 -39 165 -83 131 -66 162 -78 167
-66 3 9 6 68 6 132 l0 117 -135 68 c-111 55 -135 64 -135 49z" fill="none" stroke="#9999F8" stroke-width="60px" class="NrigUzdX_123"></path>
<path d="M69385 1098 c-55 -28 -101 -51 -103 -53 -2 -2 76 -216 82 -222 6 -6
186 86 186 95 0 5 -6 31 -14 58 -8 27 -17 69 -21 94 -8 59 -15 80 -23 79 -4 0
-52 -23 -107 -51z" fill="none" stroke="#9999F8" stroke-width="60px" class="NrigUzdX_124"></path>
<path d="M38620 1036 c0 -18 -4 -55 -9 -82 -5 -27 -11 -69 -12 -93 l-3 -44
149 -69 c83 -38 160 -73 173 -78 l22 -10 0 134 0 133 -67 28 c-38 16 -107 48
-155 72 -48 24 -90 43 -93 43 -3 0 -5 -15 -5 -34z" fill="none" stroke="#9999F8" stroke-width="60px" class="NrigUzdX_125"></path>
<path d="M45172 1013 l-113 -55 20 -22 c12 -12 21 -27 21 -32 0 -5 22 -32 50
-59 27 -28 50 -56 50 -62 0 -17 11 -16 60 3 l40 16 0 134 c0 74 -3 134 -7 133
-5 0 -59 -26 -121 -56z" fill="none" stroke="#9999F8" stroke-width="60px" class="NrigUzdX_126"></path>
<path d="M21082 993 l-104 -46 8 -86 c3 -47 9 -105 13 -128 l6 -41 121 55 121
56 -8 36 c-4 20 -12 52 -17 71 -6 19 -13 56 -17 83 -3 26 -9 47 -13 46 -4 0
-53 -21 -110 -46z" fill="none" stroke="#9999F8" stroke-width="60px" class="NrigUzdX_127"></path>
<path d="M14790 919 c-18 -61 -28 -114 -24 -118 11 -10 221 -106 252 -116 l22
-6 0 129 0 129 -87 40 c-141 65 -125 70 -163 -58z" fill="none" stroke="#9999F8" stroke-width="60px" class="NrigUzdX_128"></path>
<path d="M69075 946 l-91 -41 4 -120 c2 -66 7 -123 11 -127 6 -7 245 94 263
111 8 7 -55 186 -73 208 -14 17 -8 18 -114 -31z" fill="none" stroke="#9999F8" stroke-width="60px" class="NrigUzdX_129"></path>
<path d="M62720 832 l0 -128 48 -24 c72 -36 275 -120 279 -116 2 2 7 59 10
127 l5 124 -53 22 c-30 11 -104 44 -166 72 -62 28 -115 51 -118 51 -3 0 -5
-58 -5 -128z" fill="none" stroke="#9999F8" stroke-width="60px" class="NrigUzdX_130"></path>
<path d="M44863 873 l-83 -36 0 -128 c0 -71 1 -129 3 -129 7 0 266 109 296
124 l32 17 -43 45 c-24 25 -45 51 -48 57 -7 18 -64 87 -70 86 -3 -1 -42 -17
-87 -36z" fill="none" stroke="#9999F8" stroke-width="60px" class="NrigUzdX_131"></path>
<path d="M20805 871 c-33 -15 -111 -47 -172 -72 l-113 -44 0 -127 c0 -71 4
-128 8 -128 7 0 248 96 332 133 l36 16 -9 93 c-5 51 -11 107 -15 125 l-7 31
-60 -27z" fill="none" stroke="#9999F8" stroke-width="60px" class="NrigUzdX_132"></path>
<path d="M15140 762 l0 -129 28 -12 c55 -26 275 -112 277 -109 9 11 44 142 49
184 l6 51 -72 28 c-40 15 -119 48 -175 72 -57 23 -105 43 -108 43 -3 0 -5 -58
-5 -128z" fill="none" stroke="#9999F8" stroke-width="60px" class="NrigUzdX_133"></path>
<path d="M39040 749 l0 -129 58 -26 c31 -14 102 -44 156 -66 l100 -39 18 23
c10 13 18 31 18 41 0 9 5 17 10 17 6 0 10 6 10 13 0 8 6 27 14 43 8 16 16 42
18 57 3 28 -1 30 -127 82 -71 29 -163 66 -202 83 l-73 31 0 -130z" fill="none" stroke="#9999F8" stroke-width="60px" class="NrigUzdX_134"></path>
<path d="M68770 809 c-52 -22 -124 -52 -161 -66 l-65 -26 31 -76 c38 -94 63
-141 75 -141 5 0 60 22 122 49 l113 50 3 43 c5 55 -8 208 -16 208 -4 0 -50
-19 -102 -41z" fill="none" stroke="#9999F8" stroke-width="60px" class="NrigUzdX_135"></path>
<path d="M44525 733 c-77 -31 -141 -57 -143 -59 -2 -1 10 -33 26 -71 17 -37
36 -87 43 -111 9 -32 16 -41 28 -37 9 3 58 22 109 42 l92 36 0 129 c0 70 -3
128 -7 128 -5 -1 -71 -26 -148 -57z" fill="none" stroke="#9999F8" stroke-width="60px" class="NrigUzdX_136"></path>
<path d="M63140 680 c0 -53 -3 -111 -6 -127 l-6 -30 124 -50 125 -50 11 101
c19 163 31 143 -118 203 l-130 51 0 -98z" fill="none" stroke="#9999F8" stroke-width="60px" class="NrigUzdX_137"></path>
<path d="M15586 695 c-3 -8 -8 -42 -12 -77 -4 -35 -13 -81 -21 -102 -7 -22
-10 -43 -6 -47 5 -3 60 -24 123 -44 63 -21 118 -40 123 -42 4 -2 7 52 7 122
l0 125 -27 11 c-146 56 -182 67 -187 54z" fill="none" stroke="#9999F8" stroke-width="60px" class="NrigUzdX_138"></path>
<path d="M20315 673 c-49 -18 -109 -38 -132 -44 -24 -6 -43 -12 -43 -14 0 -19
80 -179 106 -214 2 -2 42 9 89 25 l85 28 -1 111 c0 60 -3 117 -7 126 -6 14
-18 12 -97 -18z" fill="none" stroke="#9999F8" stroke-width="60px" class="NrigUzdX_139"></path>
<path d="M39535 658 c-2 -7 -9 -37 -15 -66 -7 -28 -16 -55 -21 -58 -5 -3 -9
-14 -9 -25 0 -10 -4 -19 -9 -19 -17 0 -19 -48 -2 -53 9 -3 83 -28 165 -56 81
-28 152 -49 156 -46 10 6 34 210 27 228 -3 8 -20 18 -38 22 -18 4 -80 25 -137
46 -120 45 -111 43 -117 27z" fill="none" stroke="#9999F8" stroke-width="60px" class="NrigUzdX_140"></path>
<path d="M68315 625 l-110 -44 2 -33 c1 -18 5 -74 9 -124 l6 -91 101 37 c118
43 210 80 216 86 2 2 -1 9 -6 16 -6 7 -19 38 -31 68 -28 78 -55 130 -67 129
-5 0 -59 -20 -120 -44z" fill="none" stroke="#9999F8" stroke-width="60px" class="NrigUzdX_141"></path>
<path d="M44176 600 l-78 -27 1 -124 c1 -68 3 -124 4 -125 3 -2 258 84 264 89
2 3 -7 34 -22 69 -14 34 -33 82 -42 106 -18 49 -20 50 -127 12z" fill="none" stroke="#9999F8" stroke-width="60px" class="NrigUzdX_142"></path>
<path d="M63510 612 c-1 -9 -7 -64 -14 -122 -7 -58 -12 -106 -11 -108 3 -4
266 -92 274 -92 9 0 51 157 54 198 l2 34 -125 43 c-69 23 -137 47 -152 53 -24
10 -28 9 -28 -6z" fill="none" stroke="#9999F8" stroke-width="60px" class="NrigUzdX_143"></path>
<path d="M15902 475 l3 -128 154 -49 c85 -27 164 -48 175 -46 20 3 21 11 24
120 2 104 1 117 -15 122 -34 9 -318 99 -331 103 -10 4 -12 -22 -10 -122z" fill="none" stroke="#9999F8" stroke-width="60px" class="NrigUzdX_144"></path>
<path d="M19895 537 c-71 -22 -131 -42 -133 -42 -5 -4 11 -224 18 -235 4 -7
61 7 180 44 95 31 175 57 177 59 2 3 -10 28 -27 56 -16 29 -30 54 -30 57 0 13
-43 104 -49 103 -3 0 -64 -19 -136 -42z" fill="none" stroke="#9999F8" stroke-width="60px" class="NrigUzdX_145"></path>
<path d="M67970 505 c-69 -22 -167 -53 -217 -69 l-93 -28 0 -107 c0 -58 4
-112 9 -120 12 -19 34 -14 259 59 l188 60 -4 72 c-2 40 -7 96 -10 124 l-7 50
-125 -41z" fill="none" stroke="#9999F8" stroke-width="60px" class="NrigUzdX_146"></path>
<path d="M39927 431 c-3 -58 -8 -113 -11 -121 -5 -12 17 -23 106 -52 62 -20
123 -39 136 -43 22 -6 22 -6 22 119 l0 124 -82 27 c-46 15 -101 32 -124 40
l-41 13 -6 -107z" fill="none" stroke="#9999F8" stroke-width="60px" class="NrigUzdX_147"></path>
<path d="M43853 495 c-73 -22 -135 -43 -138 -47 -10 -10 50 -228 63 -228 4 0
55 16 114 36 l108 36 -1 76 c0 42 -4 98 -7 123 l-7 45 -132 -41z" fill="none" stroke="#9999F8" stroke-width="60px" class="NrigUzdX_148"></path>
<path d="M63896 426 c-3 -35 -13 -87 -22 -116 -8 -28 -14 -53 -12 -54 23 -15
281 -87 287 -80 15 17 40 234 27 234 -2 0 -62 18 -132 40 -71 22 -131 40 -135
40 -3 0 -9 -29 -13 -64z" fill="none" stroke="#9999F8" stroke-width="60px" class="NrigUzdX_149"></path>
<path d="M16340 347 l0 -125 33 -11 c30 -9 75 -21 140 -35 l27 -6 0 123 0 123
-85 22 c-46 12 -91 25 -100 28 -13 5 -15 -11 -15 -119z" fill="none" stroke="#9999F8" stroke-width="60px" class="NrigUzdX_150"></path>
<path d="M19639 466 c-3 -3 -61 -19 -129 -36 -69 -18 -126 -33 -128 -35 -1 -1
10 -53 25 -114 l28 -113 40 6 c22 4 75 16 119 28 l79 21 -7 66 c-3 36 -6 92
-6 124 0 50 -7 67 -21 53z" fill="none" stroke="#9999F8" stroke-width="60px" class="NrigUzdX_151"></path>
<path d="M40260 316 l0 -125 53 -15 c61 -18 223 -56 238 -56 6 0 9 46 7 122
l-3 122 -40 9 c-35 8 -190 49 -237 63 -17 5 -18 -5 -18 -120z" fill="none" stroke="#9999F8" stroke-width="60px" class="NrigUzdX_152"></path>
<path d="M43490 395 l-85 -22 -3 -123 -3 -122 38 6 c21 4 82 19 136 33 90 24
98 28 93 47 -4 12 -11 43 -16 69 -13 65 -46 137 -62 136 -7 0 -51 -11 -98 -24z" fill="none" stroke="#9999F8" stroke-width="60px" class="NrigUzdX_153"></path>
<path d="M16640 272 l0 -121 38 -11 c20 -6 105 -22 187 -35 83 -14 160 -28
173 -30 20 -5 22 -2 22 32 0 21 -6 58 -14 83 -8 25 -20 65 -28 90 -13 44 -14
45 -68 53 -30 4 -98 17 -150 28 -52 11 -110 23 -127 26 l-33 6 0 -121z" fill="none" stroke="#9999F8" stroke-width="60px" class="NrigUzdX_154"></path>
<path d="M19195 359 c-44 -9 -119 -22 -167 -29 -48 -7 -91 -16 -97 -20 -8 -4
-6 -30 4 -84 8 -43 15 -95 15 -115 l0 -37 139 22 c162 26 251 45 251 53 0 10
-48 185 -57 206 -8 20 -9 20 -88 4z" fill="none" stroke="#9999F8" stroke-width="60px" class="NrigUzdX_155"></path>
<path d="M64280 304 c-1 -44 -5 -98 -9 -122 l-8 -42 51 -15 c28 -8 94 -24 146
-35 52 -11 105 -22 118 -25 18 -5 22 -1 22 20 0 14 -7 42 -15 62 -8 19 -15 64
-15 100 0 42 -4 65 -12 67 -7 2 -62 16 -123 30 -60 15 -120 29 -132 32 -22 6
-23 4 -23 -72z" fill="none" stroke="#9999F8" stroke-width="60px" class="NrigUzdX_156"></path>
<path d="M67470 360 c-35 -10 -103 -26 -150 -36 -47 -9 -87 -19 -89 -21 -12
-9 88 -223 104 -223 3 0 54 12 115 26 l110 26 0 124 c0 93 -3 124 -12 123 -7
0 -42 -9 -78 -19z" fill="none" stroke="#9999F8" stroke-width="60px" class="NrigUzdX_157"></path>
<path d="M43269 346 c-4 -4 -156 -35 -257 -53 l-43 -8 46 -85 c25 -47 51 -98
58 -113 13 -31 2 -30 145 -1 l82 17 0 123 c0 97 -3 124 -13 124 -8 0 -16 -2
-18 -4z" fill="none" stroke="#9999F8" stroke-width="60px" class="NrigUzdX_158"></path>
<path d="M40660 215 c0 -69 1 -125 3 -125 1 0 83 -13 182 -30 98 -16 180 -28
181 -27 1 1 4 50 7 109 3 73 1 112 -7 121 -6 9 -48 20 -96 27 -47 7 -125 21
-174 31 -49 11 -91 19 -93 19 -2 0 -3 -56 -3 -125z" fill="none" stroke="#9999F8" stroke-width="60px" class="NrigUzdX_159"></path>
<path d="M17110 304 c0 -1 7 -18 15 -37 8 -20 15 -54 15 -75 0 -75 12 -131 29
-136 9 -2 46 -7 84 -11 l67 -7 0 121 c0 108 -2 121 -17 122 -10 0 -57 6 -105
13 -49 7 -88 11 -88 10z" fill="none" stroke="#9999F8" stroke-width="60px" class="NrigUzdX_160"></path>
<path d="M18660 278 c-41 -5 -76 -10 -77 -11 -1 -2 15 -54 35 -117 l37 -115
92 10 c51 6 94 13 96 15 2 3 -5 56 -16 118 l-20 112 -36 -1 c-20 -1 -70 -6
-111 -11z" fill="none" stroke="#9999F8" stroke-width="60px" class="NrigUzdX_161"></path>
<path d="M64650 274 c0 -8 5 -25 11 -36 6 -11 17 -59 25 -106 7 -47 17 -89 21
-92 7 -7 211 -40 241 -40 9 0 12 31 12 119 l0 119 -72 12 c-40 6 -105 18 -145
26 -90 18 -93 17 -93 -2z" fill="none" stroke="#9999F8" stroke-width="60px" class="NrigUzdX_162"></path>
<path d="M67089 276 c-3 -3 -36 -10 -74 -16 -39 -6 -83 -13 -98 -16 l-29 -6 7
-111 c4 -62 10 -115 14 -119 4 -4 74 3 156 17 82 14 150 25 152 25 2 0 -1 8
-7 18 -19 34 -60 142 -60 159 -1 34 -42 67 -61 49z" fill="none" stroke="#9999F8" stroke-width="60px" class="NrigUzdX_163"></path>
<path d="M17420 150 c0 -134 -3 -130 87 -130 l56 0 -6 112 c-4 61 -10 115 -14
119 -5 3 -34 9 -65 12 l-58 6 0 -119z" fill="none" stroke="#9999F8" stroke-width="60px" class="NrigUzdX_164"></path>
<path d="M42700 249 c-80 -10 -164 -21 -188 -25 -33 -4 -42 -9 -38 -21 3 -8 6
-58 6 -110 l0 -96 143 6 c120 5 334 31 345 42 2 2 -11 32 -30 66 -18 34 -40
83 -48 108 -8 26 -22 46 -30 47 -8 1 -80 -7 -160 -17z" fill="none" stroke="#9999F8" stroke-width="60px" class="NrigUzdX_165"></path>
<path d="M18375 254 c-27 -2 -88 -6 -134 -10 l-83 -6 7 -111 c4 -62 10 -115
14 -119 6 -7 362 10 370 18 2 2 -14 54 -35 116 -43 126 -34 118 -139 112z" fill="none" stroke="#9999F8" stroke-width="60px" class="NrigUzdX_166"></path>
<path d="M41116 145 c-4 -65 -4 -120 -1 -123 11 -11 120 -20 253 -21 l132 -1
0 108 0 108 -167 18 c-93 9 -177 20 -189 22 -20 5 -21 1 -28 -111z" fill="none" stroke="#9999F8" stroke-width="60px" class="NrigUzdX_167"></path>
<path d="M17643 136 c3 -65 8 -120 11 -123 3 -3 98 -8 212 -11 l206 -5 -5 29
c-3 16 -9 71 -13 122 l-6 92 -113 0 c-61 0 -154 3 -205 7 l-93 6 6 -117z" fill="none" stroke="#9999F8" stroke-width="60px" class="NrigUzdX_168"></path>
<path d="M65060 110 l0 -110 215 0 c241 0 222 -8 184 77 -10 24 -19 56 -19 73
0 22 -5 30 -17 30 -10 0 -92 9 -183 20 -91 11 -168 20 -172 20 -5 0 -8 -49 -8
-110z" fill="none" stroke="#9999F8" stroke-width="60px" class="NrigUzdX_169"></path>
<path d="M66562 197 c-95 -11 -171 -23 -170 -26 2 -3 21 -43 43 -88 l40 -83
163 0 162 0 -5 58 c-17 169 -15 162 -38 161 -12 -1 -100 -11 -195 -22z" fill="none" stroke="#9999F8" stroke-width="60px" class="NrigUzdX_170"></path>
<path d="M41600 106 l0 -106 165 0 c156 0 165 1 165 19 0 11 -10 32 -23 48
-34 42 -57 81 -57 96 0 27 -26 35 -137 42 l-113 8 0 -107z" fill="none" stroke="#9999F8" stroke-width="60px" class="NrigUzdX_171"></path>
<path d="M42077 200 l-129 -5 31 -39 c17 -21 31 -49 31 -62 0 -13 8 -39 17
-59 l17 -35 168 0 168 0 0 36 c0 19 -5 66 -11 105 l-12 69 -76 -2 c-42 -1
-134 -5 -204 -8z" fill="none" stroke="#9999F8" stroke-width="60px" class="NrigUzdX_172"></path>
<path d="M65540 159 c0 -8 4 -19 8 -24 11 -13 32 -87 32 -114 0 -20 4 -21 150
-21 l150 0 0 80 0 80 -63 0 c-35 0 -112 3 -170 7 -90 5 -107 4 -107 -8z" fill="none" stroke="#9999F8" stroke-width="60px" class="NrigUzdX_173"></path>
<path d="M66073 163 l-93 -4 0 -79 0 -80 185 0 c104 0 185 4 185 9 0 8 -17 45
-51 113 -5 10 -9 25 -9 33 0 16 8 16 -217 8z" fill="none" stroke="#9999F8" stroke-width="60px" class="NrigUzdX_174"></path>
</g>
<style data-made-with="vivus-instant">.NrigUzdX_0{stroke-dasharray:1163 1165;stroke-dashoffset:1164;animation:NrigUzdX_draw 32ms linear 0ms forwards;}.NrigUzdX_1{stroke-dasharray:1281 1283;stroke-dashoffset:1282;animation:NrigUzdX_draw 36ms linear 32ms forwards;}.NrigUzdX_2{stroke-dasharray:1509 1511;stroke-dashoffset:1510;animation:NrigUzdX_draw 42ms linear 69ms forwards;}.NrigUzdX_3{stroke-dasharray:1179 1181;stroke-dashoffset:1180;animation:NrigUzdX_draw 33ms linear 112ms forwards;}.NrigUzdX_4{stroke-dasharray:1355 1357;stroke-dashoffset:1356;animation:NrigUzdX_draw 38ms linear 145ms forwards;}.NrigUzdX_5{stroke-dasharray:1318 1320;stroke-dashoffset:1319;animation:NrigUzdX_draw 37ms linear 183ms forwards;}.NrigUzdX_6{stroke-dasharray:1448 1450;stroke-dashoffset:1449;animation:NrigUzdX_draw 41ms linear 221ms forwards;}.NrigUzdX_7{stroke-dasharray:1055 1057;stroke-dashoffset:1056;animation:NrigUzdX_draw 29ms linear 262ms forwards;}.NrigUzdX_8{stroke-dasharray:1172 1174;stroke-dashoffset:1173;animation:NrigUzdX_draw 33ms linear 292ms forwards;}.NrigUzdX_9{stroke-dasharray:1182 1184;stroke-dashoffset:1183;animation:NrigUzdX_draw 33ms linear 325ms forwards;}.NrigUzdX_10{stroke-dasharray:1352 1354;stroke-dashoffset:1353;animation:NrigUzdX_draw 38ms linear 359ms forwards;}.NrigUzdX_11{stroke-dasharray:1299 1301;stroke-dashoffset:1300;animation:NrigUzdX_draw 36ms linear 397ms forwards;}.NrigUzdX_12{stroke-dasharray:1357 1359;stroke-dashoffset:1358;animation:NrigUzdX_draw 38ms linear 434ms forwards;}.NrigUzdX_13{stroke-dasharray:1419 1421;stroke-dashoffset:1420;animation:NrigUzdX_draw 40ms linear 472ms forwards;}.NrigUzdX_14{stroke-dasharray:1255 1257;stroke-dashoffset:1256;animation:NrigUzdX_draw 35ms linear 513ms forwards;}.NrigUzdX_15{stroke-dasharray:1218 1220;stroke-dashoffset:1219;animation:NrigUzdX_draw 34ms linear 548ms forwards;}.NrigUzdX_16{stroke-dasharray:1195 1197;stroke-dashoffset:1196;animation:NrigUzdX_draw 33ms linear 583ms forwards;}.NrigUzdX_17{stroke-dasharray:1184 1186;stroke-dashoffset:1185;animation:NrigUzdX_draw 33ms linear 617ms forwards;}.NrigUzdX_18{stroke-dasharray:1302 1304;stroke-dashoffset:1303;animation:NrigUzdX_draw 36ms linear 650ms forwards;}.NrigUzdX_19{stroke-dasharray:1461 1463;stroke-dashoffset:1462;animation:NrigUzdX_draw 41ms linear 687ms forwards;}.NrigUzdX_20{stroke-dasharray:1108 1110;stroke-dashoffset:1109;animation:NrigUzdX_draw 31ms linear 729ms forwards;}.NrigUzdX_21{stroke-dasharray:1095 1097;stroke-dashoffset:1096;animation:NrigUzdX_draw 31ms linear 760ms forwards;}.NrigUzdX_22{stroke-dasharray:1068 1070;stroke-dashoffset:1069;animation:NrigUzdX_draw 30ms linear 791ms forwards;}.NrigUzdX_23{stroke-dasharray:1509 1511;stroke-dashoffset:1510;animation:NrigUzdX_draw 42ms linear 821ms forwards;}.NrigUzdX_24{stroke-dasharray:1280 1282;stroke-dashoffset:1281;animation:NrigUzdX_draw 36ms linear 864ms forwards;}.NrigUzdX_25{stroke-dasharray:983 985;stroke-dashoffset:984;animation:NrigUzdX_draw 27ms linear 900ms forwards;}.NrigUzdX_26{stroke-dasharray:894 896;stroke-dashoffset:895;animation:NrigUzdX_draw 25ms linear 928ms forwards;}.NrigUzdX_27{stroke-dasharray:1381 1383;stroke-dashoffset:1382;animation:NrigUzdX_draw 39ms linear 954ms forwards;}.NrigUzdX_28{stroke-dasharray:1024 1026;stroke-dashoffset:1025;animation:NrigUzdX_draw 29ms linear 993ms forwards;}.NrigUzdX_29{stroke-dasharray:1002 1004;stroke-dashoffset:1003;animation:NrigUzdX_draw 28ms linear 1022ms forwards;}.NrigUzdX_30{stroke-dasharray:1100 1102;stroke-dashoffset:1101;animation:NrigUzdX_draw 31ms linear 1050ms forwards;}.NrigUzdX_31{stroke-dasharray:1100 1102;stroke-dashoffset:1101;animation:NrigUzdX_draw 31ms linear 1082ms forwards;}.NrigUzdX_32{stroke-dasharray:879 881;stroke-dashoffset:880;animation:NrigUzdX_draw 24ms linear 1113ms forwards;}.NrigUzdX_33{stroke-dasharray:1127 1129;stroke-dashoffset:1128;animation:NrigUzdX_draw 31ms linear 1138ms forwards;}.NrigUzdX_34{stroke-dasharray:1101 1103;stroke-dashoffset:1102;animation:NrigUzdX_draw 31ms linear 1170ms forwards;}.NrigUzdX_35{stroke-dasharray:986 988;stroke-dashoffset:987;animation:NrigUzdX_draw 27ms linear 1201ms forwards;}.NrigUzdX_36{stroke-dasharray:1111 1113;stroke-dashoffset:1112;animation:NrigUzdX_draw 31ms linear 1229ms forwards;}.NrigUzdX_37{stroke-dasharray:1354 1356;stroke-dashoffset:1355;animation:NrigUzdX_draw 38ms linear 1260ms forwards;}.NrigUzdX_38{stroke-dasharray:1030 1032;stroke-dashoffset:1031;animation:NrigUzdX_draw 29ms linear 1299ms forwards;}.NrigUzdX_39{stroke-dasharray:1150 1152;stroke-dashoffset:1151;animation:NrigUzdX_draw 32ms linear 1328ms forwards;}.NrigUzdX_40{stroke-dasharray:1127 1129;stroke-dashoffset:1128;animation:NrigUzdX_draw 31ms linear 1361ms forwards;}.NrigUzdX_41{stroke-dasharray:960 962;stroke-dashoffset:961;animation:NrigUzdX_draw 27ms linear 1393ms forwards;}.NrigUzdX_42{stroke-dasharray:1281 1283;stroke-dashoffset:1282;animation:NrigUzdX_draw 36ms linear 1420ms forwards;}.NrigUzdX_43{stroke-dasharray:1554 1556;stroke-dashoffset:1555;animation:NrigUzdX_draw 44ms linear 1456ms forwards;}.NrigUzdX_44{stroke-dasharray:1417 1419;stroke-dashoffset:1418;animation:NrigUzdX_draw 40ms linear 1500ms forwards;}.NrigUzdX_45{stroke-dasharray:1216 1218;stroke-dashoffset:1217;animation:NrigUzdX_draw 34ms linear 1540ms forwards;}.NrigUzdX_46{stroke-dasharray:1244 1246;stroke-dashoffset:1245;animation:NrigUzdX_draw 35ms linear 1575ms forwards;}.NrigUzdX_47{stroke-dasharray:1190 1192;stroke-dashoffset:1191;animation:NrigUzdX_draw 33ms linear 1610ms forwards;}.NrigUzdX_48{stroke-dasharray:1445 1447;stroke-dashoffset:1446;animation:NrigUzdX_draw 40ms linear 1644ms forwards;}.NrigUzdX_49{stroke-dasharray:959 961;stroke-dashoffset:960;animation:NrigUzdX_draw 27ms linear 1685ms forwards;}.NrigUzdX_50{stroke-dasharray:1568 1570;stroke-dashoffset:1569;animation:NrigUzdX_draw 44ms linear 1712ms forwards;}.NrigUzdX_51{stroke-dasharray:955 957;stroke-dashoffset:956;animation:NrigUzdX_draw 27ms linear 1757ms forwards;}.NrigUzdX_52{stroke-dasharray:1415 1417;stroke-dashoffset:1416;animation:NrigUzdX_draw 40ms linear 1784ms forwards;}.NrigUzdX_53{stroke-dasharray:1015 1017;stroke-dashoffset:1016;animation:NrigUzdX_draw 28ms linear 1824ms forwards;}.NrigUzdX_54{stroke-dasharray:1141 1143;stroke-dashoffset:1142;animation:NrigUzdX_draw 32ms linear 1853ms forwards;}.NrigUzdX_55{stroke-dasharray:1019 1021;stroke-dashoffset:1020;animation:NrigUzdX_draw 28ms linear 1885ms forwards;}.NrigUzdX_56{stroke-dasharray:1245 1247;stroke-dashoffset:1246;animation:NrigUzdX_draw 35ms linear 1914ms forwards;}.NrigUzdX_57{stroke-dasharray:1175 1177;stroke-dashoffset:1176;animation:NrigUzdX_draw 33ms linear 1949ms forwards;}.NrigUzdX_58{stroke-dasharray:1797 1799;stroke-dashoffset:1798;animation:NrigUzdX_draw 50ms linear 1983ms forwards;}.NrigUzdX_59{stroke-dasharray:1205 1207;stroke-dashoffset:1206;animation:NrigUzdX_draw 34ms linear 2033ms forwards;}.NrigUzdX_60{stroke-dasharray:1015 1017;stroke-dashoffset:1016;animation:NrigUzdX_draw 28ms linear 2068ms forwards;}.NrigUzdX_61{stroke-dasharray:989 991;stroke-dashoffset:990;animation:NrigUzdX_draw 28ms linear 2096ms forwards;}.NrigUzdX_62{stroke-dasharray:1296 1298;stroke-dashoffset:1297;animation:NrigUzdX_draw 36ms linear 2124ms forwards;}.NrigUzdX_63{stroke-dasharray:1188 1190;stroke-dashoffset:1189;animation:NrigUzdX_draw 33ms linear 2161ms forwards;}.NrigUzdX_64{stroke-dasharray:1323 1325;stroke-dashoffset:1324;animation:NrigUzdX_draw 37ms linear 2195ms forwards;}.NrigUzdX_65{stroke-dasharray:1213 1215;stroke-dashoffset:1214;animation:NrigUzdX_draw 34ms linear 2232ms forwards;}.NrigUzdX_66{stroke-dasharray:1058 1060;stroke-dashoffset:1059;animation:NrigUzdX_draw 30ms linear 2267ms forwards;}.NrigUzdX_67{stroke-dasharray:1109 1111;stroke-dashoffset:1110;animation:NrigUzdX_draw 31ms linear 2297ms forwards;}.NrigUzdX_68{stroke-dasharray:972 974;stroke-dashoffset:973;animation:NrigUzdX_draw 27ms linear 2328ms forwards;}.NrigUzdX_69{stroke-dasharray:1288 1290;stroke-dashoffset:1289;animation:NrigUzdX_draw 36ms linear 2356ms forwards;}.NrigUzdX_70{stroke-dasharray:1337 1339;stroke-dashoffset:1338;animation:NrigUzdX_draw 37ms linear 2392ms forwards;}.NrigUzdX_71{stroke-dasharray:1040 1042;stroke-dashoffset:1041;animation:NrigUzdX_draw 29ms linear 2430ms forwards;}.NrigUzdX_72{stroke-dasharray:1175 1177;stroke-dashoffset:1176;animation:NrigUzdX_draw 33ms linear 2460ms forwards;}.NrigUzdX_73{stroke-dasharray:917 919;stroke-dashoffset:918;animation:NrigUzdX_draw 26ms linear 2493ms forwards;}.NrigUzdX_74{stroke-dasharray:987 989;stroke-dashoffset:988;animation:NrigUzdX_draw 28ms linear 2519ms forwards;}.NrigUzdX_75{stroke-dasharray:1455 1457;stroke-dashoffset:1456;animation:NrigUzdX_draw 41ms linear 2547ms forwards;}.NrigUzdX_76{stroke-dasharray:931 933;stroke-dashoffset:932;animation:NrigUzdX_draw 26ms linear 2588ms forwards;}.NrigUzdX_77{stroke-dasharray:1344 1346;stroke-dashoffset:1345;animation:NrigUzdX_draw 38ms linear 2615ms forwards;}.NrigUzdX_78{stroke-dasharray:1005 1007;stroke-dashoffset:1006;animation:NrigUzdX_draw 28ms linear 2653ms forwards;}.NrigUzdX_79{stroke-dasharray:641 643;stroke-dashoffset:642;animation:NrigUzdX_draw 18ms linear 2682ms forwards;}.NrigUzdX_80{stroke-dasharray:1210 1212;stroke-dashoffset:1211;animation:NrigUzdX_draw 34ms linear 2700ms forwards;}.NrigUzdX_81{stroke-dasharray:1160 1162;stroke-dashoffset:1161;animation:NrigUzdX_draw 32ms linear 2734ms forwards;}.NrigUzdX_82{stroke-dasharray:1017 1019;stroke-dashoffset:1018;animation:NrigUzdX_draw 28ms linear 2767ms forwards;}.NrigUzdX_83{stroke-dasharray:1067 1069;stroke-dashoffset:1068;animation:NrigUzdX_draw 30ms linear 2796ms forwards;}.NrigUzdX_84{stroke-dasharray:1243 1245;stroke-dashoffset:1244;animation:NrigUzdX_draw 35ms linear 2826ms forwards;}.NrigUzdX_85{stroke-dasharray:1079 1081;stroke-dashoffset:1080;animation:NrigUzdX_draw 30ms linear 2861ms forwards;}.NrigUzdX_86{stroke-dasharray:1029 1031;stroke-dashoffset:1030;animation:NrigUzdX_draw 29ms linear 2892ms forwards;}.NrigUzdX_87{stroke-dasharray:1233 1235;stroke-dashoffset:1234;animation:NrigUzdX_draw 34ms linear 2921ms forwards;}.NrigUzdX_88{stroke-dasharray:1200 1202;stroke-dashoffset:1201;animation:NrigUzdX_draw 34ms linear 2956ms forwards;}.NrigUzdX_89{stroke-dasharray:1058 1060;stroke-dashoffset:1059;animation:NrigUzdX_draw 30ms linear 2990ms forwards;}.NrigUzdX_90{stroke-dasharray:1479 1481;stroke-dashoffset:1480;animation:NrigUzdX_draw 41ms linear 3020ms forwards;}.NrigUzdX_91{stroke-dasharray:1303 1305;stroke-dashoffset:1304;animation:NrigUzdX_draw 36ms linear 3062ms forwards;}.NrigUzdX_92{stroke-dasharray:959 961;stroke-dashoffset:960;animation:NrigUzdX_draw 27ms linear 3099ms forwards;}.NrigUzdX_93{stroke-dasharray:1039 1041;stroke-dashoffset:1040;animation:NrigUzdX_draw 29ms linear 3126ms forwards;}.NrigUzdX_94{stroke-dasharray:1339 1341;stroke-dashoffset:1340;animation:NrigUzdX_draw 37ms linear 3156ms forwards;}.NrigUzdX_95{stroke-dasharray:1391 1393;stroke-dashoffset:1392;animation:NrigUzdX_draw 39ms linear 3194ms forwards;}.NrigUzdX_96{stroke-dasharray:1029 1031;stroke-dashoffset:1030;animation:NrigUzdX_draw 29ms linear 3233ms forwards;}.NrigUzdX_97{stroke-dasharray:1539 1541;stroke-dashoffset:1540;animation:NrigUzdX_draw 43ms linear 3262ms forwards;}.NrigUzdX_98{stroke-dasharray:1166 1168;stroke-dashoffset:1167;animation:NrigUzdX_draw 33ms linear 3306ms forwards;}.NrigUzdX_99{stroke-dasharray:1377 1379;stroke-dashoffset:1378;animation:NrigUzdX_draw 39ms linear 3339ms forwards;}.NrigUzdX_100{stroke-dasharray:882 884;stroke-dashoffset:883;animation:NrigUzdX_draw 25ms linear 3378ms forwards;}.NrigUzdX_101{stroke-dasharray:1029 1031;stroke-dashoffset:1030;animation:NrigUzdX_draw 29ms linear 3403ms forwards;}.NrigUzdX_102{stroke-dasharray:1086 1088;stroke-dashoffset:1087;animation:NrigUzdX_draw 30ms linear 3432ms forwards;}.NrigUzdX_103{stroke-dasharray:743 745;stroke-dashoffset:744;animation:NrigUzdX_draw 21ms linear 3463ms forwards;}.NrigUzdX_104{stroke-dasharray:991 993;stroke-dashoffset:992;animation:NrigUzdX_draw 28ms linear 3484ms forwards;}.NrigUzdX_105{stroke-dasharray:1385 1387;stroke-dashoffset:1386;animation:NrigUzdX_draw 39ms linear 3512ms forwards;}.NrigUzdX_106{stroke-dasharray:1370 1372;stroke-dashoffset:1371;animation:NrigUzdX_draw 38ms linear 3552ms forwards;}.NrigUzdX_107{stroke-dasharray:980 982;stroke-dashoffset:981;animation:NrigUzdX_draw 27ms linear 3590ms forwards;}.NrigUzdX_108{stroke-dasharray:1046 1048;stroke-dashoffset:1047;animation:NrigUzdX_draw 29ms linear 3618ms forwards;}.NrigUzdX_109{stroke-dasharray:955 957;stroke-dashoffset:956;animation:NrigUzdX_draw 27ms linear 3648ms forwards;}.NrigUzdX_110{stroke-dasharray:1129 1131;stroke-dashoffset:1130;animation:NrigUzdX_draw 32ms linear 3675ms forwards;}.NrigUzdX_111{stroke-dasharray:891 893;stroke-dashoffset:892;animation:NrigUzdX_draw 25ms linear 3707ms forwards;}.NrigUzdX_112{stroke-dasharray:1070 1072;stroke-dashoffset:1071;animation:NrigUzdX_draw 30ms linear 3732ms forwards;}.NrigUzdX_113{stroke-dasharray:1300 1302;stroke-dashoffset:1301;animation:NrigUzdX_draw 36ms linear 3763ms forwards;}.NrigUzdX_114{stroke-dasharray:1142 1144;stroke-dashoffset:1143;animation:NrigUzdX_draw 32ms linear 3800ms forwards;}.NrigUzdX_115{stroke-dasharray:818 820;stroke-dashoffset:819;animation:NrigUzdX_draw 23ms linear 3832ms forwards;}.NrigUzdX_116{stroke-dasharray:1687 1689;stroke-dashoffset:1688;animation:NrigUzdX_draw 47ms linear 3855ms forwards;}.NrigUzdX_117{stroke-dasharray:1313 1315;stroke-dashoffset:1314;animation:NrigUzdX_draw 37ms linear 3903ms forwards;}.NrigUzdX_118{stroke-dasharray:1044 1046;stroke-dashoffset:1045;animation:NrigUzdX_draw 29ms linear 3940ms forwards;}.NrigUzdX_119{stroke-dasharray:1111 1113;stroke-dashoffset:1112;animation:NrigUzdX_draw 31ms linear 3970ms forwards;}.NrigUzdX_120{stroke-dasharray:1342 1344;stroke-dashoffset:1343;animation:NrigUzdX_draw 38ms linear 4001ms forwards;}.NrigUzdX_121{stroke-dasharray:1264 1266;stroke-dashoffset:1265;animation:NrigUzdX_draw 35ms linear 4039ms forwards;}.NrigUzdX_122{stroke-dasharray:938 940;stroke-dashoffset:939;animation:NrigUzdX_draw 26ms linear 4075ms forwards;}.NrigUzdX_123{stroke-dasharray:1149 1151;stroke-dashoffset:1150;animation:NrigUzdX_draw 32ms linear 4102ms forwards;}.NrigUzdX_124{stroke-dasharray:923 925;stroke-dashoffset:924;animation:NrigUzdX_draw 26ms linear 4134ms forwards;}.NrigUzdX_125{stroke-dasharray:1247 1249;stroke-dashoffset:1248;animation:NrigUzdX_draw 35ms linear 4161ms forwards;}.NrigUzdX_126{stroke-dasharray:867 869;stroke-dashoffset:868;animation:NrigUzdX_draw 24ms linear 4196ms forwards;}.NrigUzdX_127{stroke-dasharray:1000 1002;stroke-dashoffset:1001;animation:NrigUzdX_draw 28ms linear 4221ms forwards;}.NrigUzdX_128{stroke-dasharray:1018 1020;stroke-dashoffset:1019;animation:NrigUzdX_draw 28ms linear 4249ms forwards;}.NrigUzdX_129{stroke-dasharray:983 985;stroke-dashoffset:984;animation:NrigUzdX_draw 27ms linear 4278ms forwards;}.NrigUzdX_130{stroke-dasharray:1232 1234;stroke-dashoffset:1233;animation:NrigUzdX_draw 34ms linear 4306ms forwards;}.NrigUzdX_131{stroke-dasharray:1048 1050;stroke-dashoffset:1049;animation:NrigUzdX_draw 29ms linear 4341ms forwards;}.NrigUzdX_132{stroke-dasharray:1278 1280;stroke-dashoffset:1279;animation:NrigUzdX_draw 36ms linear 4370ms forwards;}.NrigUzdX_133{stroke-dasharray:1211 1213;stroke-dashoffset:1212;animation:NrigUzdX_draw 34ms linear 4407ms forwards;}.NrigUzdX_134{stroke-dasharray:1278 1280;stroke-dashoffset:1279;animation:NrigUzdX_draw 36ms linear 4441ms forwards;}.NrigUzdX_135{stroke-dasharray:1106 1108;stroke-dashoffset:1107;animation:NrigUzdX_draw 31ms linear 4477ms forwards;}.NrigUzdX_136{stroke-dasharray:1034 1036;stroke-dashoffset:1035;animation:NrigUzdX_draw 29ms linear 4509ms forwards;}.NrigUzdX_137{stroke-dasharray:1047 1049;stroke-dashoffset:1048;animation:NrigUzdX_draw 29ms linear 4538ms forwards;}.NrigUzdX_138{stroke-dasharray:968 970;stroke-dashoffset:969;animation:NrigUzdX_draw 27ms linear 4568ms forwards;}.NrigUzdX_139{stroke-dasharray:949 951;stroke-dashoffset:950;animation:NrigUzdX_draw 26ms linear 4595ms forwards;}.NrigUzdX_140{stroke-dasharray:1131 1133;stroke-dashoffset:1132;animation:NrigUzdX_draw 32ms linear 4622ms forwards;}.NrigUzdX_141{stroke-dasharray:1076 1078;stroke-dashoffset:1077;animation:NrigUzdX_draw 30ms linear 4654ms forwards;}.NrigUzdX_142{stroke-dasharray:951 953;stroke-dashoffset:952;animation:NrigUzdX_draw 26ms linear 4685ms forwards;}.NrigUzdX_143{stroke-dasharray:1093 1095;stroke-dashoffset:1094;animation:NrigUzdX_draw 31ms linear 4712ms forwards;}.NrigUzdX_144{stroke-dasharray:1203 1205;stroke-dashoffset:1204;animation:NrigUzdX_draw 34ms linear 4743ms forwards;}.NrigUzdX_145{stroke-dasharray:1134 1136;stroke-dashoffset:1135;animation:NrigUzdX_draw 32ms linear 4777ms forwards;}.NrigUzdX_146{stroke-dasharray:1401 1403;stroke-dashoffset:1402;animation:NrigUzdX_draw 39ms linear 4809ms forwards;}.NrigUzdX_147{stroke-dasharray:1014 1016;stroke-dashoffset:1015;animation:NrigUzdX_draw 28ms linear 4849ms forwards;}.NrigUzdX_148{stroke-dasharray:1002 1004;stroke-dashoffset:1003;animation:NrigUzdX_draw 28ms linear 4877ms forwards;}.NrigUzdX_149{stroke-dasharray:1056 1058;stroke-dashoffset:1057;animation:NrigUzdX_draw 29ms linear 4906ms forwards;}.NrigUzdX_150{stroke-dasharray:897 899;stroke-dashoffset:898;animation:NrigUzdX_draw 25ms linear 4936ms forwards;}.NrigUzdX_151{stroke-dasharray:1007 1009;stroke-dashoffset:1008;animation:NrigUzdX_draw 28ms linear 4961ms forwards;}.NrigUzdX_152{stroke-dasharray:1088 1090;stroke-dashoffset:1089;animation:NrigUzdX_draw 30ms linear 4990ms forwards;}.NrigUzdX_153{stroke-dasharray:950 952;stroke-dashoffset:951;animation:NrigUzdX_draw 26ms linear 5021ms forwards;}.NrigUzdX_154{stroke-dasharray:1290 1292;stroke-dashoffset:1291;animation:NrigUzdX_draw 36ms linear 5048ms forwards;}.NrigUzdX_155{stroke-dasharray:1218 1220;stroke-dashoffset:1219;animation:NrigUzdX_draw 34ms linear 5084ms forwards;}.NrigUzdX_156{stroke-dasharray:1118 1120;stroke-dashoffset:1119;animation:NrigUzdX_draw 31ms linear 5119ms forwards;}.NrigUzdX_157{stroke-dasharray:1057 1059;stroke-dashoffset:1058;animation:NrigUzdX_draw 29ms linear 5151ms forwards;}.NrigUzdX_158{stroke-dasharray:1044 1046;stroke-dashoffset:1045;animation:NrigUzdX_draw 29ms linear 5181ms forwards;}.NrigUzdX_159{stroke-dasharray:1222 1224;stroke-dashoffset:1223;animation:NrigUzdX_draw 34ms linear 5210ms forwards;}.NrigUzdX_160{stroke-dasharray:857 859;stroke-dashoffset:858;animation:NrigUzdX_draw 24ms linear 5245ms forwards;}.NrigUzdX_161{stroke-dasharray:892 894;stroke-dashoffset:893;animation:NrigUzdX_draw 25ms linear 5269ms forwards;}.NrigUzdX_162{stroke-dasharray:1053 1055;stroke-dashoffset:1054;animation:NrigUzdX_draw 29ms linear 5294ms forwards;}.NrigUzdX_163{stroke-dasharray:1031 1033;stroke-dashoffset:1032;animation:NrigUzdX_draw 29ms linear 5324ms forwards;}.NrigUzdX_164{stroke-dasharray:731 733;stroke-dashoffset:732;animation:NrigUzdX_draw 20ms linear 5354ms forwards;}.NrigUzdX_165{stroke-dasharray:1347 1349;stroke-dashoffset:1348;animation:NrigUzdX_draw 38ms linear 5374ms forwards;}.NrigUzdX_166{stroke-dasharray:1153 1155;stroke-dashoffset:1154;animation:NrigUzdX_draw 32ms linear 5412ms forwards;}.NrigUzdX_167{stroke-dasharray:1211 1213;stroke-dashoffset:1212;animation:NrigUzdX_draw 34ms linear 5445ms forwards;}.NrigUzdX_168{stroke-dasharray:1316 1318;stroke-dashoffset:1317;animation:NrigUzdX_draw 37ms linear 5480ms forwards;}.NrigUzdX_169{stroke-dasharray:1186 1188;stroke-dashoffset:1187;animation:NrigUzdX_draw 33ms linear 5517ms forwards;}.NrigUzdX_170{stroke-dasharray:1119 1121;stroke-dashoffset:1120;animation:NrigUzdX_draw 31ms linear 5551ms forwards;}.NrigUzdX_171{stroke-dasharray:986 988;stroke-dashoffset:987;animation:NrigUzdX_draw 27ms linear 5582ms forwards;}.NrigUzdX_172{stroke-dasharray:1178 1180;stroke-dashoffset:1179;animation:NrigUzdX_draw 33ms linear 5610ms forwards;}.NrigUzdX_173{stroke-dasharray:962 964;stroke-dashoffset:963;animation:NrigUzdX_draw 27ms linear 5644ms forwards;}.NrigUzdX_174{stroke-dasharray:1007 1009;stroke-dashoffset:1008;animation:NrigUzdX_draw 28ms linear 5671ms forwards;}@keyframes NrigUzdX_draw{100%{stroke-dashoffset:0;}}@keyframes NrigUzdX_fade{0%{stroke-opacity:1;}95.95959595959596%{stroke-opacity:1;}100%{stroke-opacity:0;}}</style></svg>
